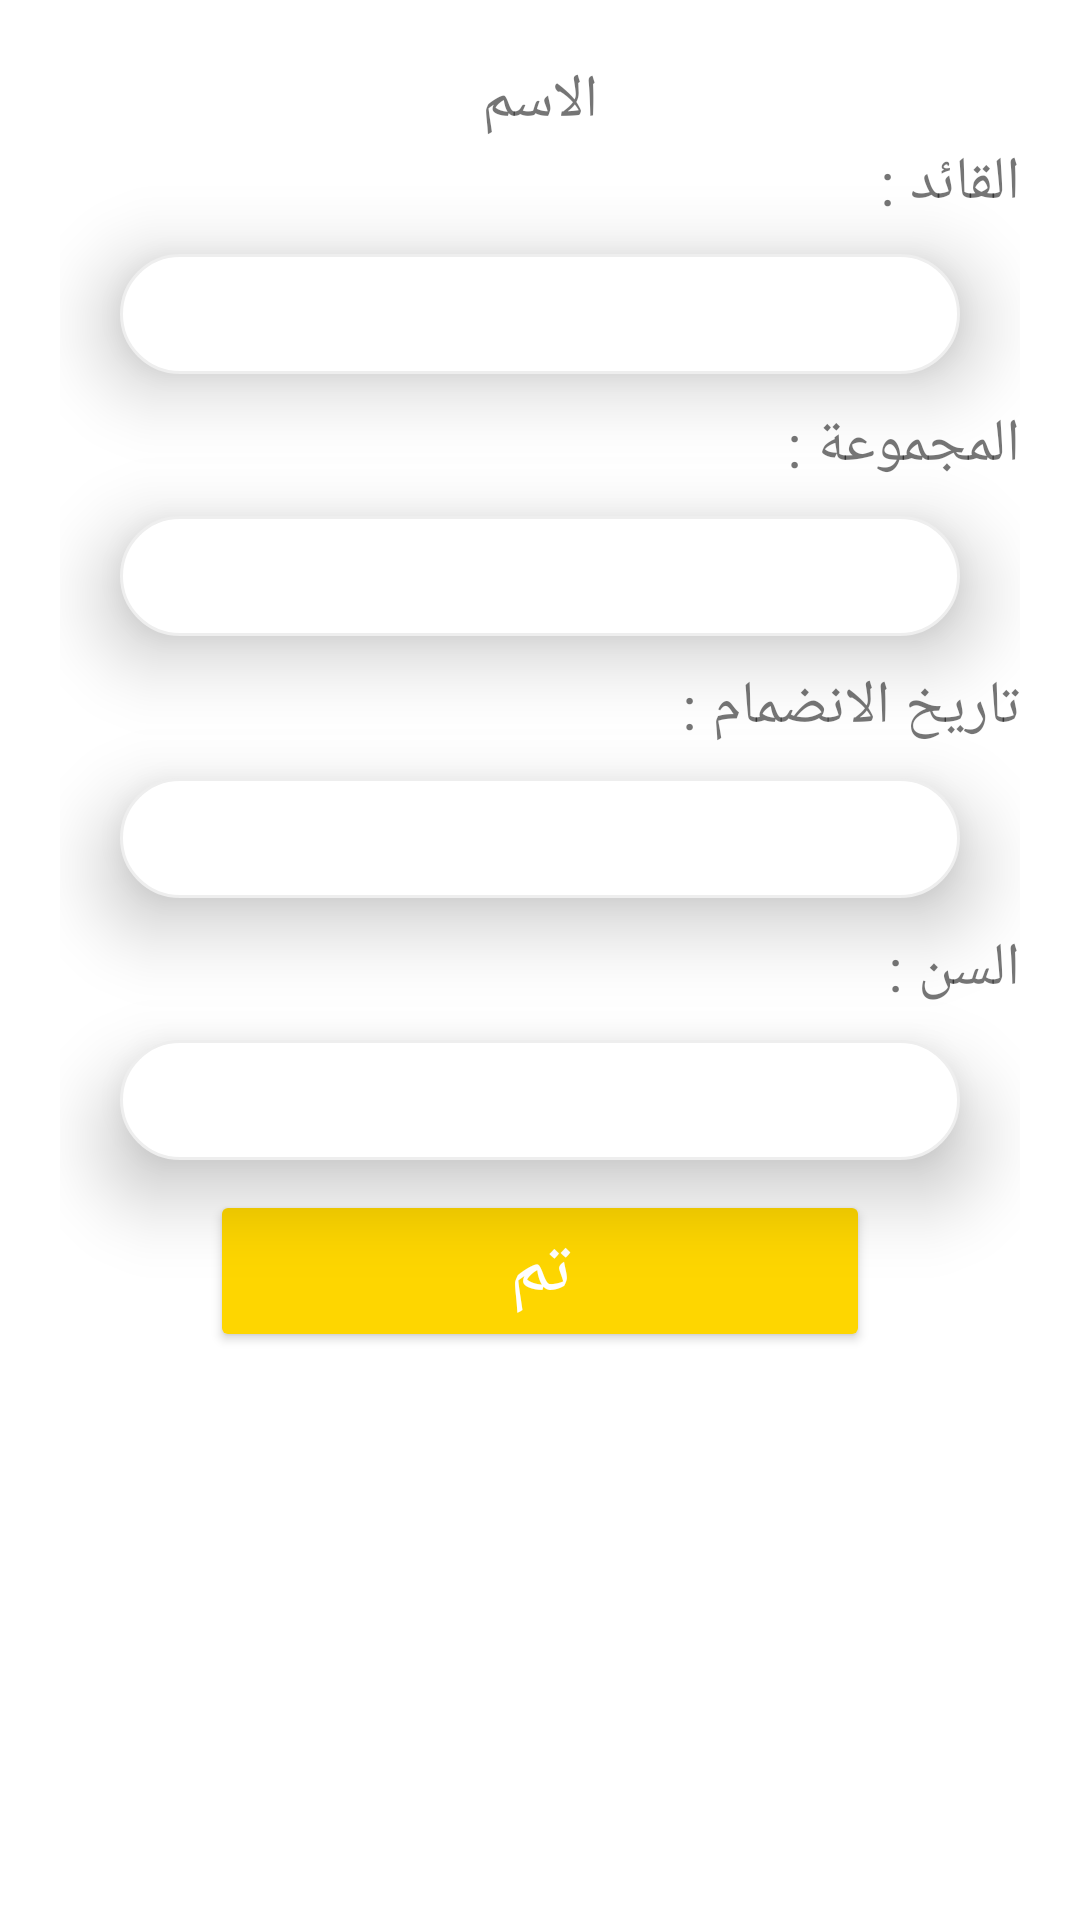

This screen was rendered from an Android layout file. Write that file and the resources it references.
<!-- AndroidManifest.xml: application theme Theme.FutsureAcademy -->
<!-- res/layout/fragment_item_profile_dialog_list_dialog.xml -->
<?xml version="1.0" encoding="utf-8"?>
<LinearLayout xmlns:android="http://schemas.android.com/apk/res/android"
    android:layout_width="match_parent"
    android:layout_height="wrap_content"
    android:background="@drawable/bg_bottom"
    android:layoutDirection="rtl"
    android:orientation="vertical"
    android:padding="20dp"
    android:theme="@style/BottomSheetDialogStyle">

    <TextView
        android:id="@+id/tvNameUpdateProfile"
        android:layout_width="match_parent"
        android:layout_height="wrap_content"
        android:fontFamily="@font/fontone"
        android:gravity="center"
        android:text="الاسم"
        android:textSize="20sp" />

    <TextView
        android:id="@+id/textView14"
        android:layout_width="match_parent"
        android:layout_height="wrap_content"
        android:fontFamily="@font/fontone"
        android:text="@string/leader"
        android:textSize="20sp" />

    <EditText
        android:id="@+id/edLeaderUpdateProfile"
        android:layout_width="match_parent"
        android:layout_height="40dp"
        android:layout_marginStart="20dp"
        android:layout_marginTop="10dp"
        android:layout_marginEnd="20dp"
        android:background="@drawable/bg_item"
        android:ems="10"
        android:inputType="textPersonName"
        android:paddingStart="20dp"
        android:paddingEnd="20dp" />

    <TextView
        android:id="@+id/textView22"
        android:layout_width="match_parent"
        android:layout_height="wrap_content"
        android:layout_marginTop="10dp"
        android:fontFamily="@font/fontone"
        android:text="@string/group"
        android:textSize="20sp" />

    <EditText
        android:id="@+id/edGroupUpdateProfile"
        android:layout_width="match_parent"
        android:layout_height="40dp"
        android:layout_marginStart="20dp"
        android:layout_marginTop="10dp"
        android:layout_marginEnd="20dp"
        android:background="@drawable/bg_item"
        android:ems="10"
        android:inputType="textPersonName"
        android:paddingStart="20dp"
        android:paddingEnd="20dp" />

    <TextView
        android:id="@+id/textView2"
        android:layout_width="match_parent"
        android:layout_height="wrap_content"
        android:layout_marginTop="10dp"
        android:fontFamily="@font/fontone"
        android:text="تاريخ الانضمام :"
        android:textSize="20sp" />

    <EditText
        android:id="@+id/edDateOfJoinUpdateProfile"
        android:layout_width="match_parent"
        android:layout_height="40dp"
        android:layout_marginStart="20dp"
        android:layout_marginTop="10dp"
        android:layout_marginEnd="20dp"
        android:background="@drawable/bg_item"
        android:ems="10"
        android:inputType="textPersonName"
        android:paddingStart="20dp"
        android:paddingEnd="20dp" />

    <TextView
        android:id="@+id/textView21"
        android:layout_width="match_parent"
        android:layout_height="wrap_content"
        android:layout_marginTop="10dp"
        android:fontFamily="@font/fontone"
        android:text="السن :"
        android:textSize="20sp" />

    <EditText
        android:id="@+id/edAgeUpdateProfile"
        android:layout_width="match_parent"
        android:layout_height="40dp"
        android:layout_marginStart="20dp"
        android:layout_marginTop="10dp"
        android:layout_marginEnd="20dp"
        android:background="@drawable/bg_item"
        android:ems="10"
        android:inputType="textPersonName"
        android:paddingStart="20dp"
        android:paddingEnd="20dp" />


    <Button
        android:id="@+id/btDoneUpdateProfile"
        android:layout_width="match_parent"
        android:layout_height="wrap_content"
        android:layout_marginStart="50dp"
        android:layout_marginTop="10dp"
        android:layout_marginEnd="50dp"
        android:backgroundTint="@color/purple_700"
        android:fontFamily="@font/fontone"
        android:text="@string/done"
        android:textColor="@color/white"
        android:textSize="25sp" />
</LinearLayout>
<!-- resources referenced by this layout -->
<resources>
  <color name="purple_700">#fed600</color>
  <color name="white">#FFFFFFFF</color>
  <!-- drawable bg_item (drawable) -->
  <?xml version="1.0" encoding="utf-8"?>
  <shape xmlns:android="http://schemas.android.com/apk/res/android">
      <solid android:color="#FFFFFF" />
      <corners android:radius="20.5dp"/>
      <stroke android:width="1dp" android:color="@color/greyish_two" />
  </shape>
  <string name="done">تم</string>
  <string name="group">المجموعة :</string>
  <string name="leader">القائد :</string>
  <style name="BottomSheetDialogStyle" parent="Widget.Design.BottomSheet.Modal">
          <item name="android:background">@android:color/transparent</item>
      </style>
  <style name="Theme.FutsureAcademy" parent="Theme.MaterialComponents.Light">
          
          <item name="colorPrimary">@color/purple_500</item>
          <item name="colorPrimaryVariant">@color/purple_700</item>
          <item name="colorOnPrimary">@color/white</item>
          
          <item name="colorSecondary">@color/teal_200</item>
          <item name="colorSecondaryVariant">@color/teal_700</item>
          <item name="colorOnSecondary">@color/black</item>
          
          <item name="android:statusBarColor" tools:targetApi="l">?attr/colorPrimaryVariant</item>
          
      </style>
  <color name="greyish_two">#EEEEEE</color>
  <color name="purple_500">#fed600</color>
  <color name="teal_200">#FF03DAC5</color>
  <color name="teal_700">#FF018786</color>
  <color name="black">#FF000000</color>
</resources>
